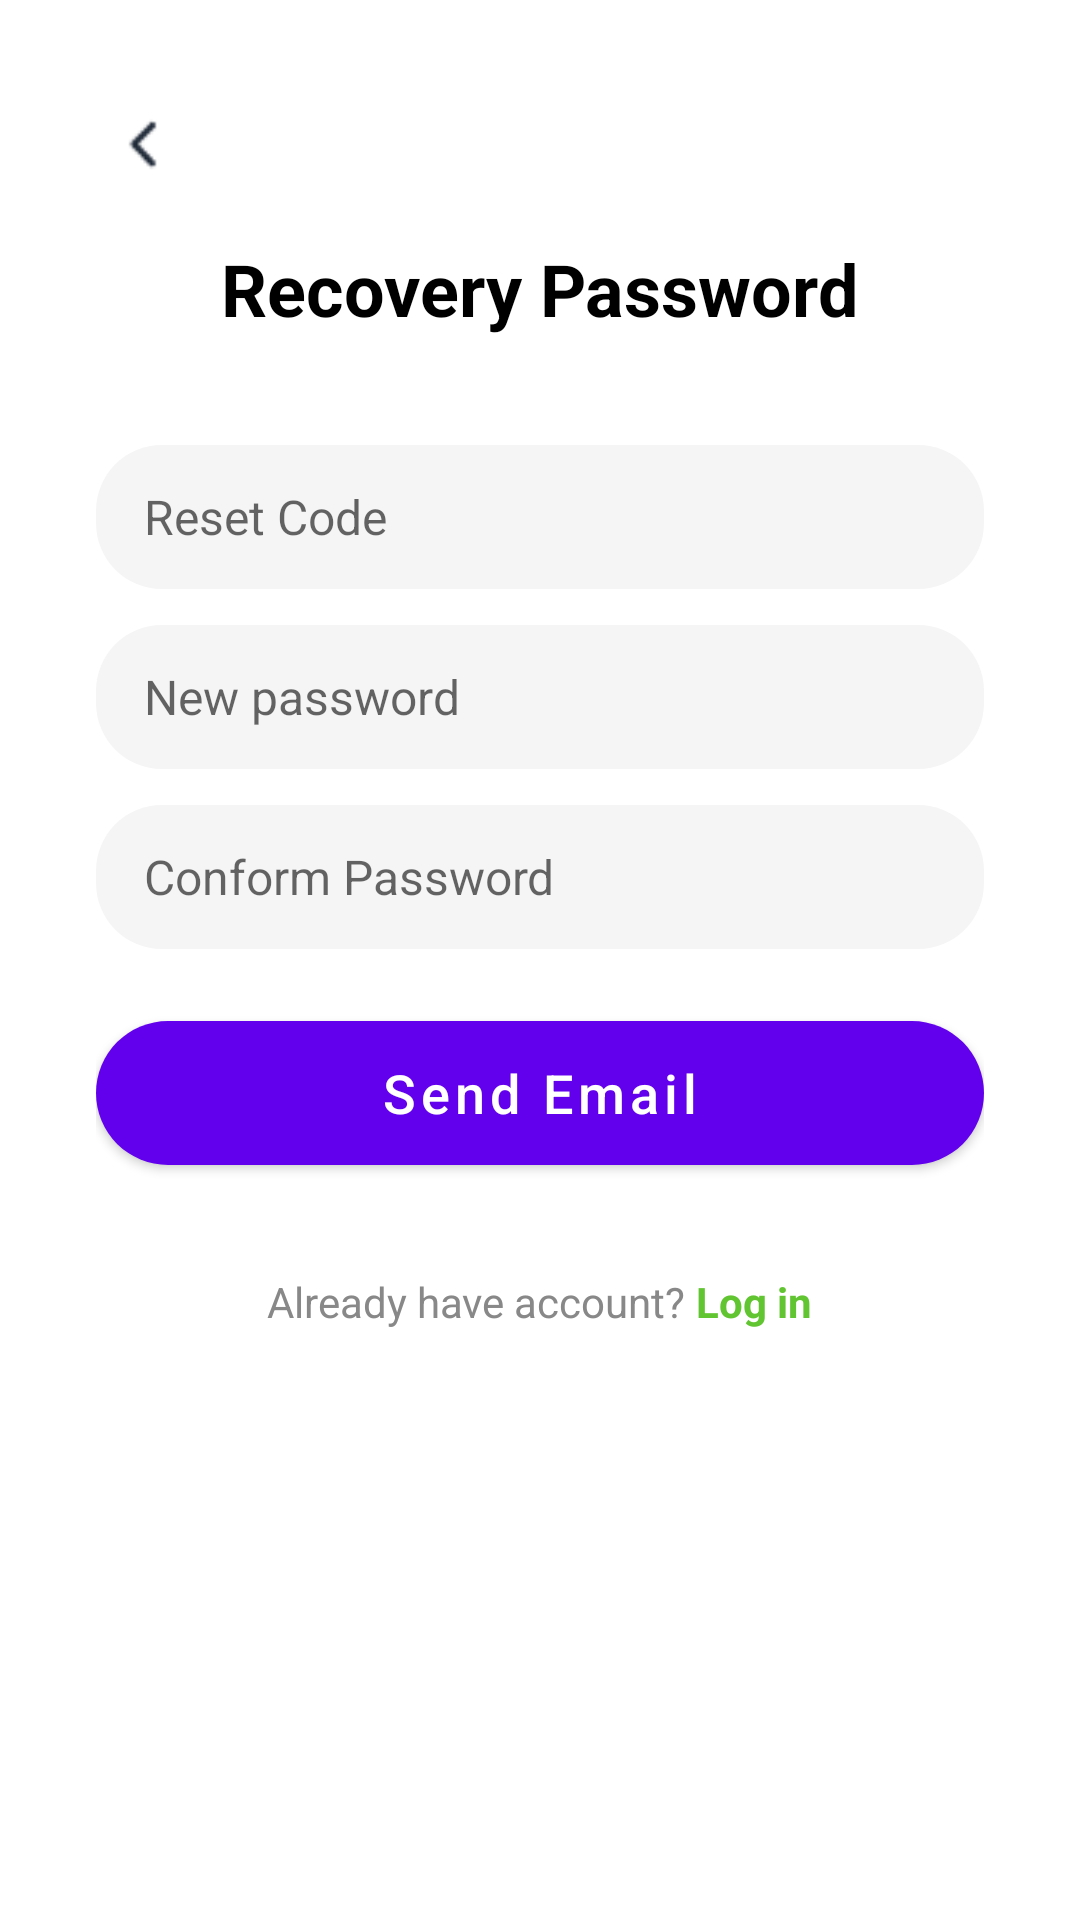

Here is an Android app screen rendered from its layout file. Give the layout XML and the strings, colors and styles it references.
<!-- AndroidManifest.xml: application theme Theme.ResourceFlow -->
<!-- res/layout/activity_recovery_password.xml -->
<?xml version="1.0" encoding="utf-8"?>
<LinearLayout xmlns:android="http://schemas.android.com/apk/res/android"
    android:orientation="vertical"
    android:layout_width="match_parent"
    android:layout_height="match_parent"
    android:padding="32dp"
    android:background="@android:color/white"
    android:gravity="center_horizontal">

    
    <ImageView
        android:id="@+id/btnBack"
        android:src="@drawable/ic_arrow_back"
        android:layout_width="32dp"
        android:layout_height="32dp"
        android:layout_gravity="start"
        android:contentDescription="Back"
        android:padding="4dp"
        android:background="?attr/selectableItemBackgroundBorderless" />

    
    <TextView
        android:layout_marginTop="16dp"
        android:layout_width="wrap_content"
        android:layout_height="wrap_content"
        android:text="Recovery Password"
        android:textSize="24sp"
        android:textStyle="bold"
        android:textColor="#000000" />

    
    <EditText
        android:id="@+id/inputOtp"
        android:layout_width="match_parent"
        android:layout_height="48dp"
        android:layout_marginTop="36dp"
        android:background="@drawable/edit_text_bg"
        android:hint="Reset Code"
        android:inputType="number"
        android:paddingStart="16dp"
        android:paddingEnd="16dp"
        android:textSize="16sp" />

    
    <EditText
        android:id="@+id/inputNewPassword"
        android:layout_width="match_parent"
        android:layout_height="48dp"
        android:layout_marginTop="12dp"
        android:background="@drawable/edit_text_bg"
        android:hint="New password"
        android:inputType="textPassword"
        android:paddingStart="16dp"
        android:paddingEnd="16dp"
        android:textSize="16sp" />

    
    <EditText
        android:id="@+id/inputConfirmPassword"
        android:layout_width="match_parent"
        android:layout_height="48dp"
        android:layout_marginTop="12dp"
        android:background="@drawable/edit_text_bg"
        android:hint="Conform Password"
        android:inputType="textPassword"
        android:paddingStart="16dp"
        android:paddingEnd="16dp"
        android:textSize="16sp" />

    
    <Button
        android:id="@+id/btnSendEmail"
        android:layout_width="match_parent"
        android:layout_height="48dp"
        android:layout_marginTop="24dp"
        android:text="Send Email"
        android:textAllCaps="false"
        android:textSize="18sp"
        android:backgroundTint="#61C431"
        android:textColor="@android:color/white"
        android:background="@drawable/button_rounded_green" />

    <LinearLayout
        android:layout_width="match_parent"
        android:layout_height="wrap_content"
        android:layout_marginTop="36dp"
        android:gravity="center"
        android:orientation="horizontal">

        <TextView
            android:layout_width="wrap_content"
            android:layout_height="wrap_content"
            android:text="Already have account? "
            android:textSize="14sp"
            android:textColor="#888889" />

        <TextView
            android:id="@+id/tvLogin"
            android:layout_width="wrap_content"
            android:layout_height="wrap_content"
            android:text="Log in"
            android:textSize="14sp"
            android:textStyle="bold"
            android:textColor="#61C431" />
    </LinearLayout>
</LinearLayout>
<!-- resources referenced by this layout -->
<resources>
  <!-- drawable button_rounded_green (drawable) -->
  <shape xmlns:android="http://schemas.android.com/apk/res/android">
      <solid android:color="#61C431"/>
      <corners android:radius="24dp"/>
  </shape>
  <!-- drawable edit_text_bg (drawable) -->
  <shape xmlns:android="http://schemas.android.com/apk/res/android" android:shape="rectangle">
      <solid android:color="#F5F5F5"/>
      <corners android:radius="22dp"/>
  </shape>
  <!-- drawable ic_arrow_back: png bitmap (drawable, 376 bytes) -->
  <style name="Theme.ResourceFlow" parent="Theme.MaterialComponents.DayNight.NoActionBar">
          
          <item name="chipStyle">@style/Widget.ResourceFlow.Chip.Filter</item>
      </style>
  <style name="Widget.ResourceFlow.Chip.Filter" parent="Widget.MaterialComponents.Chip.Filter">
          
          <item name="android:textAppearance">@style/TextAppearance.MaterialComponents.Chip</item>
      </style>
</resources>
